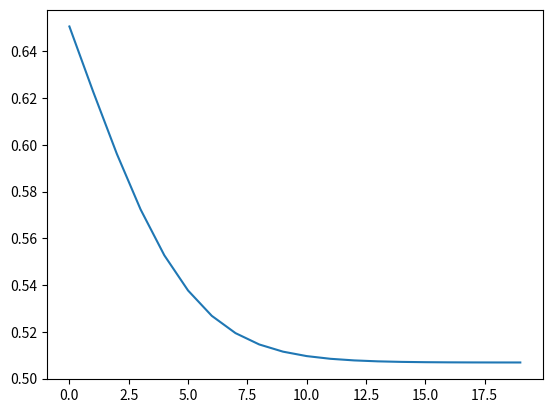

This figure's Python source:
# Estrutura perceptron
# 1- Inicializaçao w = 0
# 2- Ativação e treinamento
# 3 - Repita o passo 2 k = 0  

#!/usr/bin/python
# -*- coding: utf-8 -*-

import numpy as np
import matplotlib.pyplot as plt
   
numEpocas = 20        # Número de épocas.
q = 13                # Número de padrões.

eta = 0.01            # Taxa de aprendizado.
m = 2                 # Número de neurônios na camada de entrada.
N = 1                 # Número de neurônios na camada escondida.
L = 1                 # Número de neurônios na camada de saída.

# Carrega os dados de treinamento
peso = np.array([113, 122, 107,  98, 115, 120, 104, 108, 117, 101, 112, 106, 116])
pH   = np.array([6.8, 4.7, 5.2, 3.6, 2.9, 4.2, 6.3, 4.0, 6.3, 4.2, 5.6, 3.1, 5.0])

# Vetor de classificação desejada.
d = np.array([-1, 1, -1, 1, 1, 1, -1, 1, -1, 1, -1, 1, -1])

# Inicia aleatoriamente as matrizes de pesos.
W1 = np.random.random((N, m + 1))
W2 = np.random.random((L, N + 1))

# Array para amazernar os erros.
E = np.zeros(q)
Etm = np.zeros(numEpocas)

# bias
bias = 1

# Entrada do Perceptron.
X = np.vstack((peso, pH))   # Ou X = np.asarray([peso, pH])

# ===============================================================
# TREINAMENTO.
# ===============================================================
        
for i in range(numEpocas):
    for j in range(q):
        
        # Insere o bias no vetor de entrada.
        Xb = np.hstack((bias, X[:,j]))

        # Saída da Camada Escondida.
        O1 = np.tanh(W1.dot(Xb))            # Equações (1) e (2) juntas.      

        # Incluindo o bias. Saída da camada escondida é a entrada da camada
        # de saída.
        O1b = np.insert(O1, 0, bias)

        # Neural network output
        Y = np.tanh(W2.dot(O1b))            # Equações (3) e (4) juntas.
        
        e = d[j] - Y                        # Equação (5).

        # Erro Total.
        E[j] = (e.transpose().dot(e))/2     # Equação de erro quadrática.
           
        # Error backpropagation.   
        # Cálculo do gradiente na camada de saída.
        delta2 = np.diag(e).dot((1 - Y*Y))          # Eq. (6)
        vdelta2 = (W2.transpose()).dot(delta2)      # Eq. (7)
        delta1 = np.diag(1 - O1b*O1b).dot(vdelta2)  # Eq. (8)

        # Atualização dos pesos.
        W1 = W1 + eta*(np.outer(delta1[1:], Xb))
        W2 = W2 + eta*(np.outer(delta2, O1b))
    
    Etm[i] = E.mean()
   
# print("Erro Total Médio = " + str(Etm))
plt.plot(Etm)
plt.show()

# ===============================================================
# TESTE DA REDE.
# ===============================================================

Error_Test = np.zeros(q)

for i in range(q):
    # Insere o bias no vetor de entrada.
    Xb = np.hstack((bias, X[:,i]))

    # Saída da Camada Escondida.
    O1 = np.tanh(W1.dot(Xb))            # Equações (1) e (2) juntas.      

    # Incluindo o bias. Saída da camada escondida é a entrada da camada
    # de saída.
    O1b = np.insert(O1, 0, bias)

    # Neural network output
    Y = np.tanh(W2.dot(O1b))            # Equações (3) e (4) juntas.

    Error_Test[i] = d[i] - Y
    
print(Error_Test)
print(np.round(Error_Test) - d)

